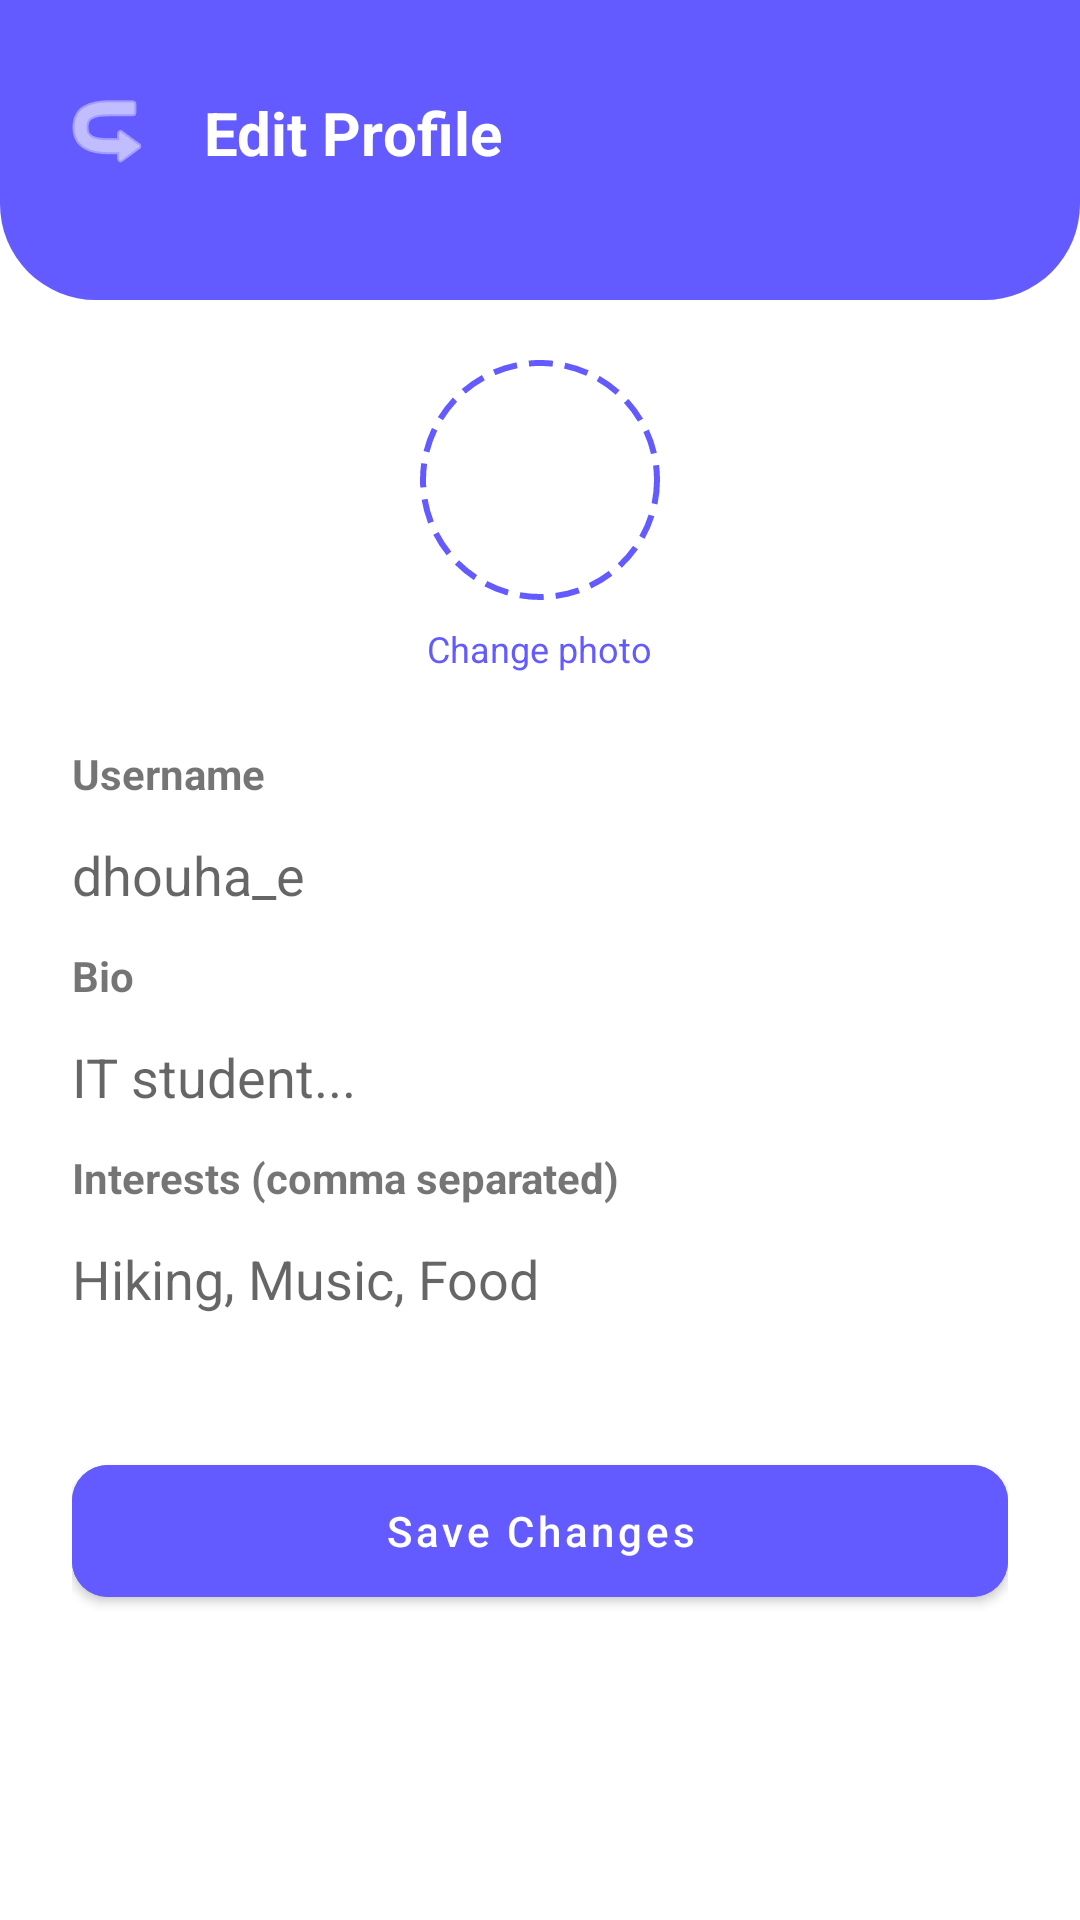

Layout XML and referenced resources for this Android screen:
<!-- AndroidManifest.xml: application theme Theme.Freendo -->
<!-- res/layout/fragment_edit_profile.xml -->
<?xml version="1.0" encoding="utf-8"?>
<androidx.constraintlayout.widget.ConstraintLayout xmlns:android="http://schemas.android.com/apk/res/android"
    xmlns:app="http://schemas.android.com/apk/res-auto"
    android:layout_width="match_parent"
    android:layout_height="match_parent"
    android:background="@android:color/white">

    
    <View
        android:id="@+id/editHeader"
        android:layout_width="match_parent"
        android:layout_height="100dp"
        android:background="@drawable/rounded_profile_header"
        app:layout_constraintTop_toTopOf="parent" />

    <ImageButton
        android:id="@+id/btnBack"
        android:layout_width="48dp"
        android:layout_height="48dp"
        android:layout_marginStart="12dp"
        android:layout_marginTop="20dp"
        android:background="?attr/selectableItemBackgroundBorderless"
        android:src="@android:drawable/ic_menu_revert"
        android:rotation="180"
        app:layout_constraintStart_toStartOf="parent"
        app:layout_constraintTop_toTopOf="parent"
        app:tint="@android:color/white" />

    <TextView
        android:layout_width="wrap_content"
        android:layout_height="wrap_content"
        android:layout_marginStart="8dp"
        android:text="Edit Profile"
        android:textColor="@android:color/white"
        android:textSize="20sp"
        android:textStyle="bold"
        app:layout_constraintBottom_toBottomOf="@id/btnBack"
        app:layout_constraintStart_toEndOf="@id/btnBack"
        app:layout_constraintTop_toTopOf="@id/btnBack" />

    
    <LinearLayout
        android:id="@+id/avatarSection"
        android:layout_width="wrap_content"
        android:layout_height="wrap_content"
        android:layout_marginTop="20dp"
        android:gravity="center"
        android:orientation="vertical"
        app:layout_constraintEnd_toEndOf="parent"
        app:layout_constraintStart_toStartOf="parent"
        app:layout_constraintTop_toBottomOf="@id/editHeader">

        <ImageView
            android:id="@+id/ivEditAvatar"
            android:layout_width="80dp"
            android:layout_height="80dp"
            android:padding="10dp"
            android:src="@drawable/ic_user_placeholder"
            android:background="@drawable/dashed_circle_purple" />

        <TextView
            android:layout_width="wrap_content"
            android:layout_height="wrap_content"
            android:layout_marginTop="8dp"
            android:text="Change photo"
            android:textColor="#635BFF"
            android:textSize="12sp" />
    </LinearLayout>

    
    <LinearLayout
        android:layout_width="match_parent"
        android:layout_height="wrap_content"
        android:orientation="vertical"
        android:padding="24dp"
        app:layout_constraintTop_toBottomOf="@id/avatarSection">

        <TextView
            android:layout_width="wrap_content"
            android:layout_height="wrap_content"
            android:text="Username"
            android:textStyle="bold" />

        <EditText
            android:id="@+id/etUsername"
            android:layout_width="match_parent"
            android:layout_height="wrap_content"
            android:hint="dhouha_e"
            android:background="@android:color/transparent"
            android:paddingVertical="12dp" />

        <TextView
            android:layout_width="wrap_content"
            android:layout_height="wrap_content"
            android:text="Bio"
            android:textStyle="bold" />

        <EditText
            android:id="@+id/etBio"
            android:layout_width="match_parent"
            android:layout_height="wrap_content"
            android:hint="IT student..."
            android:background="@android:color/transparent"
            android:paddingVertical="12dp" />

        <TextView
            android:layout_width="wrap_content"
            android:layout_height="wrap_content"
            android:text="Interests (comma separated)"
            android:textStyle="bold" />

        <EditText
            android:id="@+id/etInterests"
            android:layout_width="match_parent"
            android:layout_height="wrap_content"
            android:hint="Hiking, Music, Food"
            android:background="@android:color/transparent"
            android:paddingVertical="12dp" />

        <com.google.android.material.button.MaterialButton
            android:id="@+id/btnSaveChanges"
            android:layout_width="match_parent"
            android:layout_height="56dp"
            android:layout_marginTop="32dp"
            android:backgroundTint="#635BFF"
            android:text="Save Changes"
            android:textAllCaps="false"
            app:cornerRadius="12dp" />

    </LinearLayout>

</androidx.constraintlayout.widget.ConstraintLayout>
<!-- resources referenced by this layout -->
<resources>
  <!-- drawable dashed_circle_purple (drawable) -->
  <?xml version="1.0" encoding="utf-8"?>
  <shape xmlns:android="http://schemas.android.com/apk/res/android"
      android:shape="oval">
      <stroke
          android:width="2dp"
          android:color="#635BFF"
          android:dashWidth="8dp"
          android:dashGap="4dp" />
      <size
          android:width="80dp"
          android:height="80dp" />
  </shape>
  <!-- drawable rounded_profile_header (drawable) -->
  <?xml version="1.0" encoding="utf-8"?>
  <shape xmlns:android="http://schemas.android.com/apk/res/android">
      <solid android:color="#635BFF" />
      <corners
          android:bottomLeftRadius="32dp"
          android:bottomRightRadius="32dp" />
  </shape>
  <style name="Theme.Freendo" parent="Theme.MaterialComponents.Light.NoActionBar">
          
          <item name="colorPrimary">@color/primary_purple</item>
          <item name="colorPrimaryVariant">@color/primary_purple</item>
          <item name="colorOnPrimary">@color/white</item>
          
          <item name="colorSecondary">@color/primary_purple</item>
          <item name="colorSecondaryVariant">@color/primary_purple</item>
          <item name="colorOnSecondary">@color/black</item>
          
          <item name="android:statusBarColor">?attr/colorPrimaryVariant</item>
          
      </style>
  <color name="primary_purple">#635BFF</color>
  <color name="white">#FFFFFF</color>
  <color name="black">#000000</color>
</resources>
